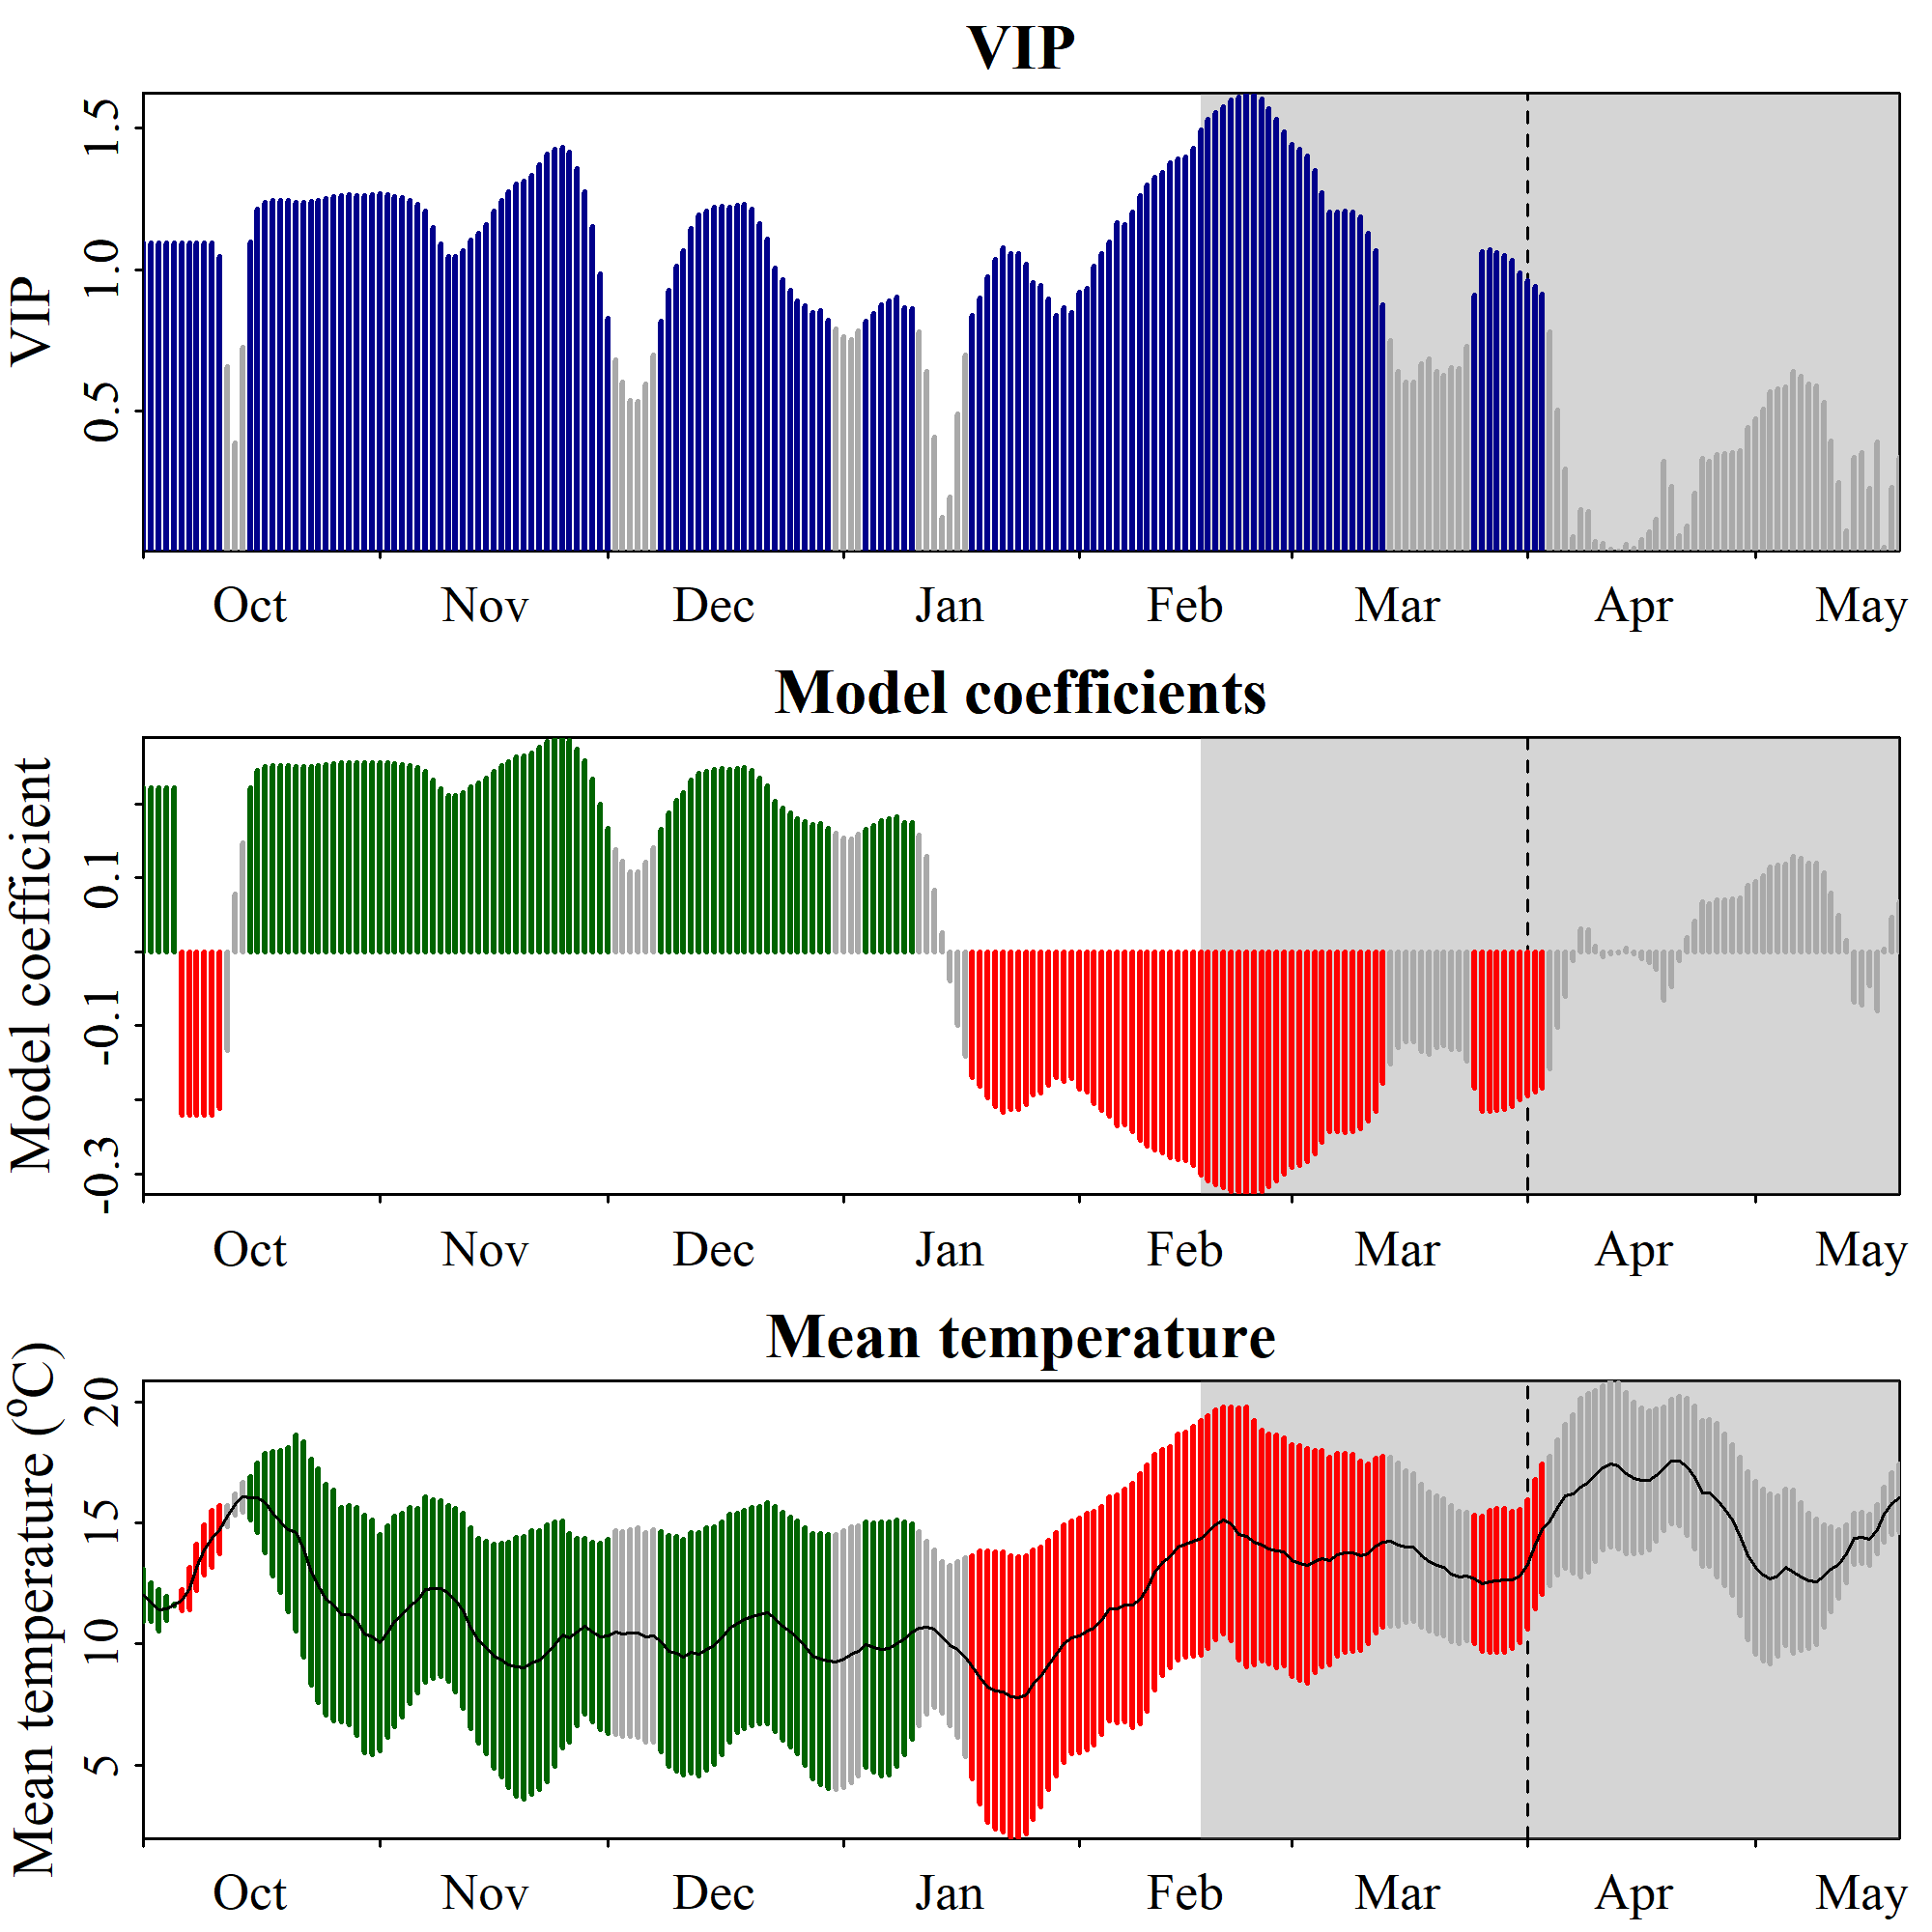

The data file committed next to this chart (first rows):
Date, JDay, Coef, VIP, Tmean, Tstdev
1001, -91, 0.2214, 1.095, 12.01, 1.07
1002, -90, 0.2214, 1.095, 11.72, 0.8138
1003, -89, 0.2214, 1.095, 11.39, 0.8708
1004, -88, 0.2214, 1.095, 11.46, 0.4868
1005, -87, 0.2214, 1.095, 11.61, 0.02456
1006, -86, -0.2214, 1.095, 11.82, 0.4362
1007, -85, -0.2214, 1.095, 12.28, 0.8696
1008, -84, -0.2214, 1.095, 13.16, 0.9602
1009, -83, -0.2214, 1.095, 13.89, 1.028
1010, -82, -0.2214, 1.095, 14.35, 1.17
1011, -81, -0.2116, 1.046, 14.73, 1.002
1012, -80, -0.1331, 0.6584, 15.27, 0.4406
1013, -79, 0.07861, 0.3888, 15.76, 0.4426
1014, -78, 0.147, 0.7271, 16.06, 0.6201
1015, -77, 0.2222, 1.099, 16.02, 0.9016
1016, -76, 0.2457, 1.215, 16.03, 1.439
1017, -75, 0.2504, 1.238, 15.83, 2.057
1018, -74, 0.2516, 1.244, 15.39, 2.57
1019, -73, 0.2515, 1.244, 15.05, 2.94
1020, -72, 0.2514, 1.244, 14.72, 3.391
1021, -71, 0.2505, 1.239, 14.58, 4.056
1022, -70, 0.2505, 1.239, 13.91, 4.448
1023, -69, 0.2509, 1.241, 12.96, 4.674
1024, -68, 0.2516, 1.244, 12.41, 4.82
1025, -67, 0.2529, 1.251, 11.83, 4.774
1026, -66, 0.2542, 1.257, 11.59, 4.755
1027, -65, 0.2553, 1.263, 11.21, 4.428
1028, -64, 0.2555, 1.264, 11.19, 4.516
1029, -63, 0.2551, 1.262, 10.93, 4.707
1030, -62, 0.2554, 1.263, 10.4, 4.915
1031, -61, 0.2558, 1.265, 10.27, 4.861
1101, -60, 0.2562, 1.267, 10.04, 4.459
1102, -59, 0.2555, 1.263, 10.5, 4.368
1103, -58, 0.2547, 1.26, 10.93, 4.335
1104, -57, 0.2536, 1.254, 11.19, 4.193
1105, -56, 0.2519, 1.246, 11.58, 4.055
1106, -55, 0.2486, 1.229, 11.79, 3.826
1107, -54, 0.2441, 1.207, 12.25, 3.831
1108, -53, 0.2326, 1.15, 12.27, 3.683
1109, -52, 0.2207, 1.092, 12.29, 3.641
1110, -51, 0.2117, 1.047, 12.08, 3.64
1111, -50, 0.2117, 1.047, 11.82, 3.792
1112, -49, 0.2155, 1.066, 11.35, 4.034
1113, -48, 0.2235, 1.105, 10.65, 4.156
1114, -47, 0.2281, 1.128, 10.12, 4.226
1115, -46, 0.2346, 1.161, 9.845, 4.377
1116, -45, 0.244, 1.207, 9.488, 4.613
1117, -44, 0.2514, 1.243, 9.333, 4.82
1118, -43, 0.2577, 1.274, 9.126, 5.078
1119, -42, 0.2633, 1.302, 9.053, 5.336
1120, -41, 0.2655, 1.313, 9.013, 5.421
1121, -40, 0.2694, 1.333, 9.231, 5.433
1122, -39, 0.2771, 1.371, 9.329, 5.354
1123, -38, 0.2846, 1.408, 9.61, 5.315
1124, -37, 0.2884, 1.427, 9.976, 5.048
1125, -36, 0.29, 1.434, 10.37, 4.689
1126, -35, 0.2861, 1.415, 10.26, 4.302
1127, -34, 0.2744, 1.357, 10.49, 3.883
1128, -33, 0.258, 1.276, 10.73, 3.635
1129, -32, 0.2329, 1.152, 10.5, 3.707
... 172 more rows
